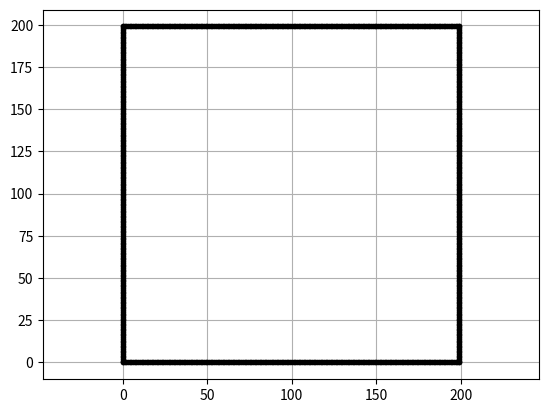

Source code (Python):
'''
Module to add the coordinates of the obstacles to the map
'''


import matplotlib.pyplot as plt

import time


class Map:
    """Class that conducts transformations to vectors automatically,
    using the commads "go straight", "turn left", "turn right".
    As a result it produces a set of points corresponding to a road
    """

    def __init__(self, map_size):
        self.map_size = map_size
        self.max_x = map_size
        self.max_y = map_size
        self.min_x = 0
        self.min_y = 0

        self.init_pos = [0, 1]

        self.map_points = []

        # self.current_pos = [self.init_pos, self.init_end]
        self.all_map_points = []
        self.current_level = 1

        self.create_init_box()

    def create_init_box(self):
        """select a random initial position from the middle of
        one of the boundaries
        """
        pos = [0, 0]

        for y in range(self.max_y):
            self.all_map_points.append([pos[0], y])
        pos = [0, self.max_y - 1]

        for x in range(self.max_x):
            self.all_map_points.append([x, pos[1]])
        pos = [self.max_x - 1, self.max_y - 1]

        for y in range(self.max_y):
            self.all_map_points.append([pos[0], self.max_y - 1 - y])

        pos = [self.max_x, 0]

        for x in range(self.max_x):
            self.all_map_points.append([self.max_x - 1 - x, pos[1]])

        return

    def horizontal(self, distance, position):

        new_points = []
        init_pos = [position, self.current_level]
        for i in range(round(distance / 2)):
            point_left = [init_pos[0] - i, init_pos[1]]
            point_right = [init_pos[0] + i, init_pos[1]]
            if self.point_valid(point_left):
                self.all_map_points.append(point_left)
                new_points.append(point_left)
            if self.point_valid(point_right):
                self.all_map_points.append(point_right)
                new_points.append(point_right)

        self.current_level += 1

        return new_points

    def vertical(self, distance, position):

        new_points = []
        init_pos = [position, self.current_level]
        for i in range(round(distance / 2)):
            point_down = [init_pos[0], init_pos[1] - i]
            point_up = [init_pos[0], init_pos[1] + i]
            if self.point_valid(point_down):
                self.all_map_points.append(point_down)
                new_points.append(point_down)
            if self.point_valid(point_up):
                self.all_map_points.append(point_up)
                new_points.append(point_up)

        self.current_level += 1

        return new_points

    def point_valid(self, point):
        if (point in self.all_map_points) or self.point_out_of_bounds(point):
            return False
        else:
            return True

    def point_out_of_bounds(self, a):
        if (0 < a[0] and a[0] < self.max_x - 4) and (
            0 < a[1] and a[1] < self.max_y - 4
        ):
            return False
        else:
            return True

    def get_points_from_states(self, states):

        self.init_pos = [0, 1]

        self.map_points = []

        self.all_map_points = []
        self.current_level = 1

        self.create_init_box()

        tc = states
        for state in tc:
            action = tc[state]["state"]
            if action == "horizontal":
                self.horizontal(tc[state]["value"], tc[state]["position"])
            elif action == "vertical":
                self.vertical(tc[state]["value"], tc[state]["position"])
            else:
                print("ERROR")

        # print("OBTAINED POINTS", points)
        return self.all_map_points

    def build_tc(self, points):

        time_ = str(int(time.time()))

        fig, ax = plt.subplots(figsize=(12, 12))
        # , nodes[closest_index][0], nodes[closest_index][1], 'go'
        road_x = []
        road_y = []
        for p in points:
            road_x.append(p[0])
            road_y.append(p[1])

        ax.plot(road_x, road_y, "yo--", label="Road")

        top = self.map_size
        bottom = 0

        ax.set_title("Test case fitenss ", fontsize=17)

        ax.set_ylim(bottom, top)

        ax.set_xlim(bottom, top)

        fig.savefig(".\\Test\\" + time_ + "+test.jpg")
        ax.legend()
        plt.close(fig)


def read_schedule(tc, size):
    time_ = str(int(time.time()))
    fig, ax1 = plt.subplots(figsize=(12, 12))
    car_map = Map(size)
    for state in tc:
        action = tc[state]["state"]
        print("location:", car_map.current_pos)
        if action == "straight":
            car_map.go_straight(tc[state]["value"])
            print(tc[state]["value"])
            x, y = car_map.position_to_line(car_map.current_pos)
            ax1.plot(x, y, "o--y")
        elif action == "left":
            car_map.turn_left(tc[state]["value"])
            print(tc[state]["value"])
            x, y = car_map.position_to_line(car_map.current_pos)
            ax1.plot(x, y, "o--y")
        elif action == "right":
            car_map.turn_right(tc[state]["value"])
            print(tc[state]["value"])
            x, y = car_map.position_to_line(car_map.current_pos)
            ax1.plot(x, y, "o--y")
        else:
            print("Wrong value")

    top = size
    bottom = 0
    ax1.set_ylim(bottom, top)
    ax1.set_xlim(bottom, top)
    fig.savefig(".\\Test\\" + time_ + "+test2.jpg")
    plt.close(fig)


if __name__ == "__main__":

    my_map = Map(200)
    points = my_map.all_map_points

    ox = [t[0] for t in points]
    oy = [t[1] for t in points]

    plt.plot(ox, oy, ".k")
    plt.grid(True)
    plt.axis("equal")
    plt.show()
